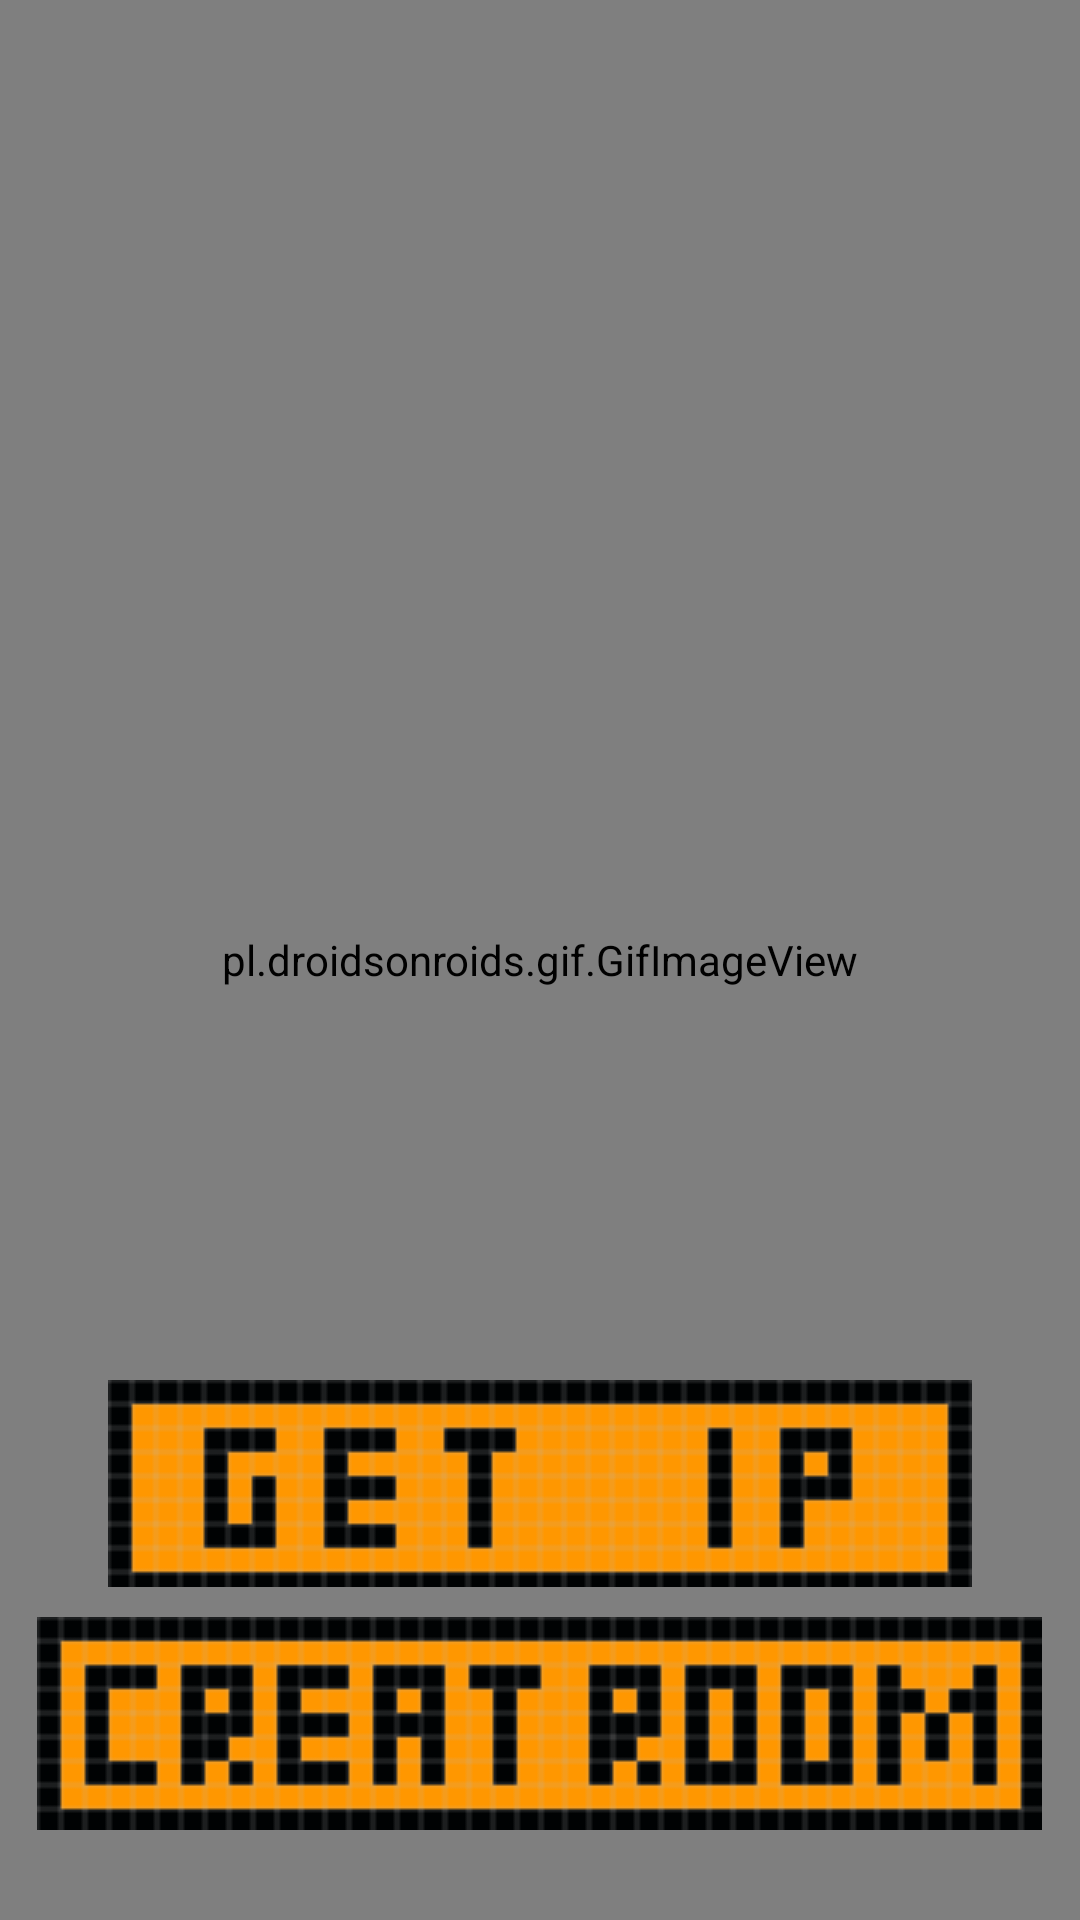

Here is an Android app screen rendered from its layout file. Give the layout XML and the strings, colors and styles it references.
<!-- AndroidManifest.xml: application theme Theme.Design.Light.NoActionBar -->
<!-- res/layout/activity_server.xml -->
<?xml version="1.0" encoding="utf-8"?>
<RelativeLayout xmlns:android="http://schemas.android.com/apk/res/android"
    xmlns:tools="http://schemas.android.com/tools"
    android:layout_width="match_parent"
    android:layout_height="match_parent"
    android:background="@color/colorPrimary">

    <FrameLayout
        android:layout_width="match_parent"
        android:layout_height="match_parent">

        <pl.droidsonroids.gif.GifImageView
            android:id="@+id/gifbg"
            android:layout_width="fill_parent"
            android:layout_height="fill_parent"
            android:scaleType="centerCrop"
            android:src="@drawable/bg">

        </pl.droidsonroids.gif.GifImageView>

        <RelativeLayout
            android:layout_width="match_parent"
            android:layout_height="match_parent">

            <android.support.v7.widget.RecyclerView
                android:id="@+id/rc_server"
                android:layout_width="match_parent"
                android:layout_height="match_parent"
                android:layout_above="@id/layout_button"
                android:layout_marginBottom="20dp" />

            <LinearLayout
                android:id="@+id/layout_button"
                android:layout_width="match_parent"
                android:layout_height="wrap_content"
                android:layout_alignParentBottom="true"
                android:layout_marginBottom="30dp"
                android:orientation="vertical">

                <Button
                    android:id="@+id/button_getip"
                    android:layout_width="wrap_content"
                    android:layout_height="wrap_content"
                    android:layout_gravity="center"
                    android:background="@drawable/getip" />

                <Button
                    android:id="@+id/button_server"
                    android:layout_width="wrap_content"
                    android:layout_height="wrap_content"
                    android:layout_gravity="center"
                    android:layout_marginTop="10dp"
                    android:background="@drawable/creat_room" />


            </LinearLayout>

        </RelativeLayout>

    </FrameLayout>

</RelativeLayout>
<!-- resources referenced by this layout -->
<resources>
  <color name="colorPrimary">#3F51B5</color>
  <!-- drawable creat_room: png bitmap (drawable, 8398 bytes) -->
  <!-- drawable getip: png bitmap (drawable, 8098 bytes) -->
</resources>
